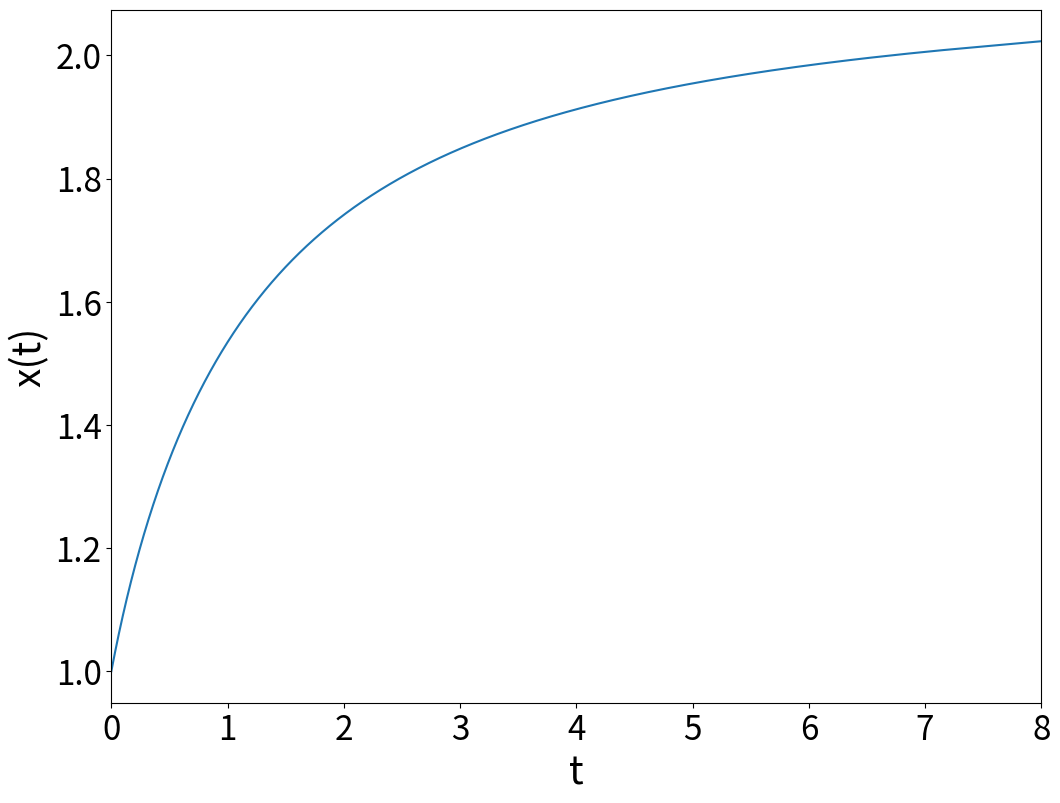

Here is the Python script that generated this plot:
from math import sin,cos,exp,sqrt,log,tanh
from numpy import arange
import matplotlib.pyplot as plt

# Parâmetros da exibição dos gráficos
plt.rcParams['xtick.labelsize'] = 24
plt.rcParams['ytick.labelsize'] = 24
plt.rcParams['axes.labelsize'] = 28

gama, omega = 1.0, 10.0

def g(x,u):
    t = 0.5*log((1.0+u)/(1.0-u))
    f = 1.0/(x**2+t**2)
    return f/(1.0-u**2)

def passo_rk4(f,x,t,h):            # Calcula um passo no método de RK4
    k1 = h*f(x,t)
    k2 = h*f(x+0.5*k1,t+0.5*h)
    k3 = h*f(x+0.5*k2,t+0.5*h)
    k4 = h*f(x+k3,t+h)
    return (k1+2.0*(k2+k3)+k4)/6.0


def main():
    a = 0.            # Início do intervalo
    b = tanh(8.)      # Final do intervalo
    xa = 1.0          # Condição inicial, ou seja, x(a)

    N = 1000000            # Número de passos da integração numérica
    h = (b-a)/N        # Tamanho do passo da integração

    xrk4 = xa
    u_rk4 = []
    t_rk4 = []
    x_rk4 = []

    u = a
    t = 0.5*log((1.0+u)/(1.0-u))
    u_rk4.append(u)
    t_rk4.append(t)
    x_rk4.append(xrk4)
    for i in range(1,N+1):   # Realizando a integração numérica
        xrk4 += passo_rk4(g,xrk4,u,h)
        u = u + h
        t = 0.5*log((1.0+u)/(1.0-u))
        u_rk4.append(u)
        t_rk4.append(t)
        x_rk4.append(xrk4)
    
    plt.figure(figsize=(12,9))
    plt.xlim(0.,8.)
    plt.plot(t_rk4,x_rk4) 
    plt.xlabel("t")
    plt.ylabel("x(t)")
    plt.show() 

if __name__ == '__main__':
    main()
